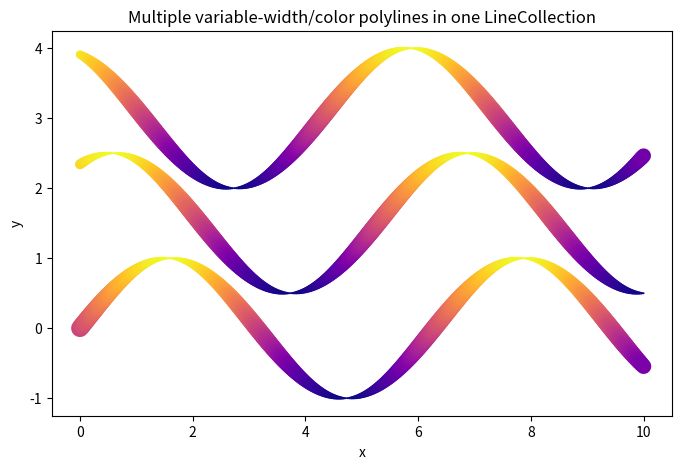

Recreate this plot in Python.
import numpy as np
import matplotlib.pyplot as plt
from matplotlib.collections import LineCollection

# Generate multiple polylines (for example, 3 sine waves with offsets)
num_lines = 3
num_points = 256

lines = []
colors = []
widths = []

for i in range(num_lines):
    x = np.linspace(0, 10, num_points)
    y = np.sin(x + i) + i * 1.5  # vertical offset for each line

    # Make color vary along the line (map y to color)
    color_values = plt.cm.plasma((y - y.min()) / (y.max() - y.min()))

    # Vary linewidth by slope magnitude
    line_widths = 1 + 300.0 * np.abs(np.gradient(y))

    # Build line segments for this line
    points = np.array([x, y]).T.reshape(-1, 1, 2)
    segments = np.concatenate([points[:-1], points[1:]], axis=1)

    lines.append(segments)
    colors.append(color_values[:-1])
    widths.append(line_widths[:-1])

# Flatten everything for one LineCollection
segments_all = np.vstack(lines)
colors_all = np.vstack(colors)
widths_all = np.hstack(widths)

# Create one LineCollection
lc = LineCollection(segments_all, colors=colors_all, linewidths=widths_all, capstyle="round")

# Plot
fig, ax = plt.subplots(figsize=(8, 5))
ax.add_collection(lc)
ax.autoscale()
ax.set_title("Multiple variable-width/color polylines in one LineCollection")
ax.set_xlabel("x")
ax.set_ylabel("y")

plt.show()
